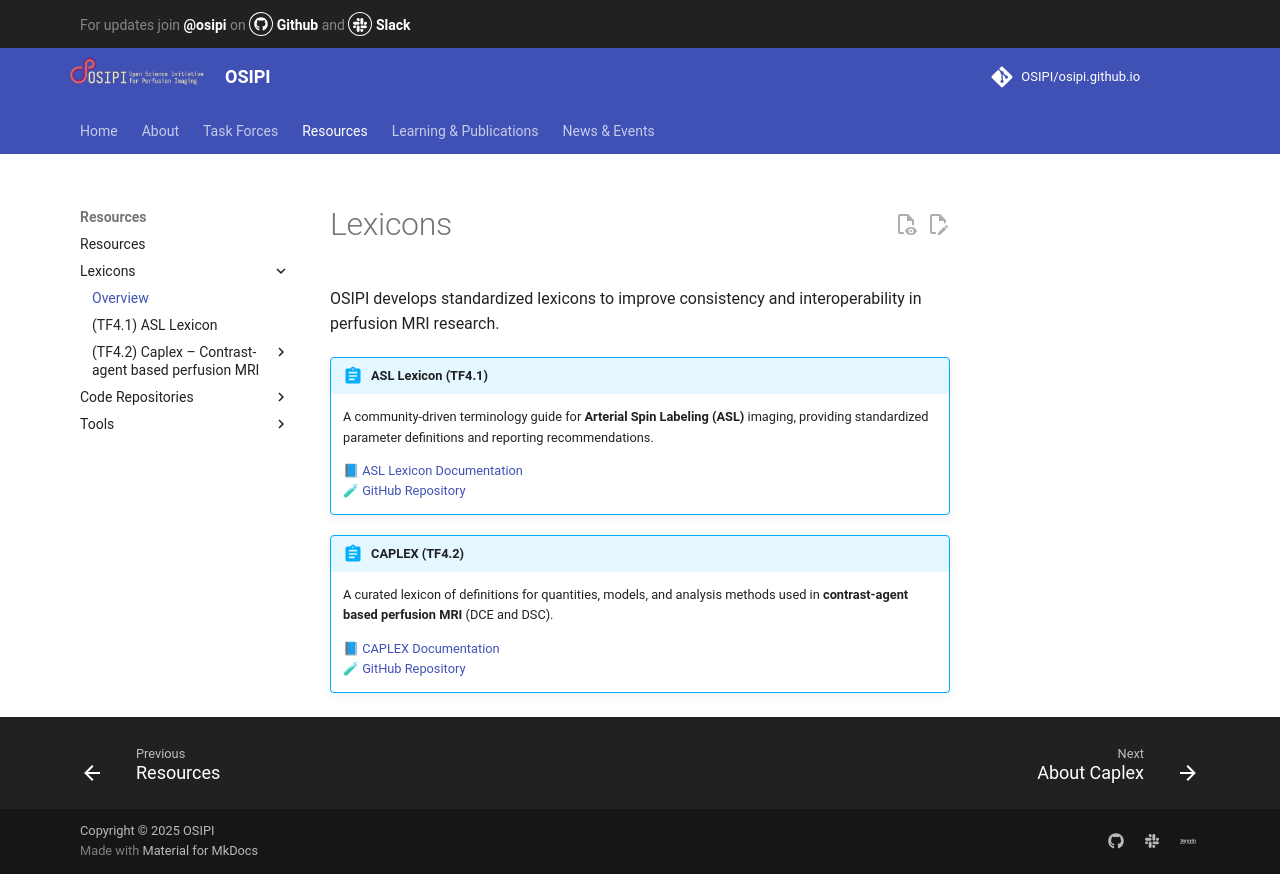

repository: OSIPI/osipi.github.io · page: lexicons/index.html · generator: mkdocs

# Lexicons

OSIPI develops standardized lexicons to improve consistency and interoperability in perfusion MRI research.

!!! abstract "ASL Lexicon (TF4.1)"
    A community-driven terminology guide for **Arterial Spin Labeling (ASL)** imaging, providing standardized parameter definitions and reporting recommendations.
    
    📘 [ASL Lexicon Documentation](https://osipi.github.io/ASL-Lexicon/)  
    🧪 [GitHub Repository](https://github.com/osipi/ASL-Lexicon/)
!!! abstract "CAPLEX (TF4.2)"
    A curated lexicon of definitions for quantities, models, and analysis methods used in **contrast-agent based perfusion MRI** (DCE and DSC).
    
    📘 [CAPLEX Documentation](https://osipi.github.io/OSIPI_CAPLEX/)  
    🧪 [GitHub Repository](https://github.com/OSIPI/OSIPI_CAPLEX)
